Run: headless pygame with SDL's dummy video driver; simulated clock (each Clock.tick advances the game by its frame time, no real sleeping); random seed 0; keys injected as events and as key.get_pressed() state; no mouse input; restart key R tapped at the start of phases 3 and 4.
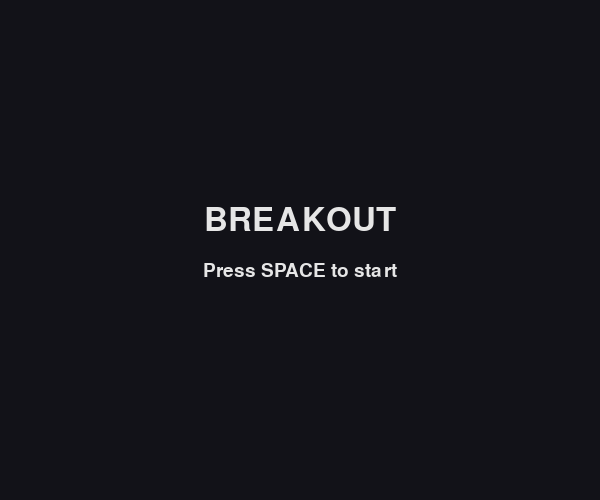
Frame 1 of 4 · flips 1–60 · no input
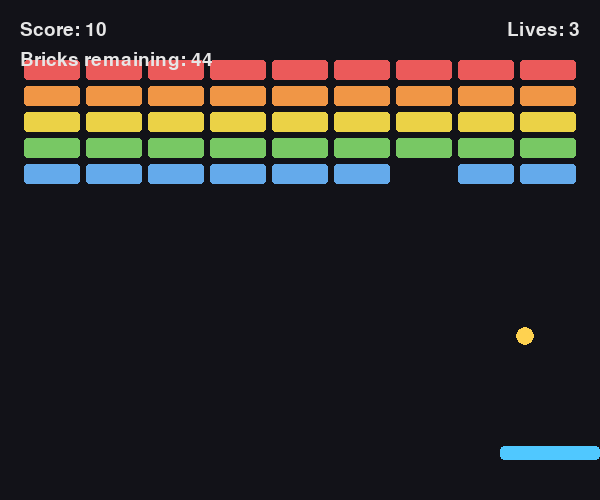
Frame 2 of 4 · flips 61–180 · tapped SPACE, RETURN · held RIGHT (→), D
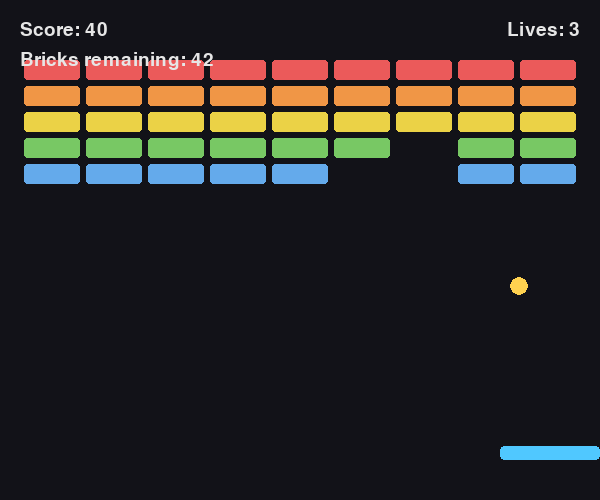
Frame 3 of 4 · flips 181–300 · tapped R · held DOWN (↓), S
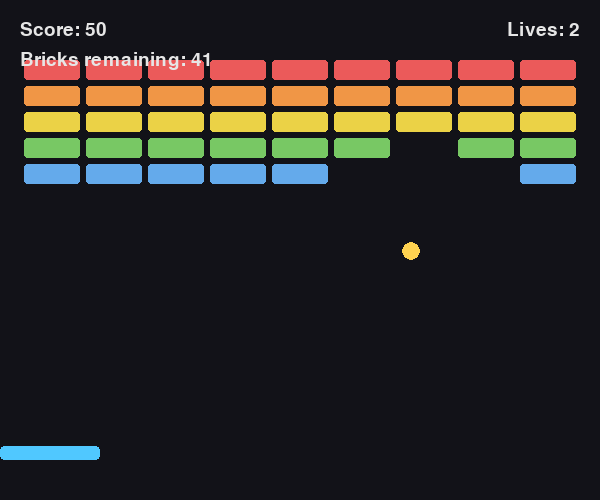
Frame 4 of 4 · flips 301–420 · tapped R · held LEFT (←), A, UP (↑), W

The pygame program that drew these frames:

"""
Breakout -- Stage 3: Lives, Score, and Game States
=====================================================

Everything from Stage 2 is still here -- Paddle, Brick, and
build_bricks() are all unchanged. This stage wraps the game in the same
three-state pattern Session 5 used for Snake: `game_state` holds
"menu", "playing", "game_over", or "win" (one extra option here, same
idea), and that single variable decides which update/draw logic runs
each frame, exactly like Session 5's menu/playing/game_over routing.

The one real behaviour change is in Ball. Stage 2's ball reset itself
for free every time it fell off the bottom -- fine for testing
physics, but not an actual game. Now missing the ball means losing a
life, and only the GAME LOOP knows whether any lives are left, so
reset() moved out of Ball.update() and into the loop: update() just
reports "did I get missed this frame?" (and how many points were just
scored) and lets the caller decide what that means.

Scoring reuses the row grouping bricks already had for color: each row
now also has a point value, top rows worth more -- the same
"index into a list with `row % len(list)`" trick BRICK_ROW_COLORS used,
just for numbers instead of colors.

CUSTOMIZE ME: STARTING_LIVES and BRICK_ROW_SCORES are new. Change how
forgiving the game is, or how much a top-row brick is worth relative to
a bottom-row one, without touching anything below CONFIG.
"""

import random

import pygame

pygame.init()

# ---------------------------------------------------------------------------
# CONFIG -- make this yours. Nothing below this section needs to change
# to completely reskin the game.
# ---------------------------------------------------------------------------
WINDOW_WIDTH = 600
WINDOW_HEIGHT = 500

BACKGROUND_COLOR = (18, 18, 24)
PADDLE_COLOR = (80, 200, 255)
BALL_COLOR = (255, 210, 80)
TEXT_COLOR = (230, 230, 230)

PADDLE_WIDTH = 100
PADDLE_HEIGHT = 14
PADDLE_SPEED = 7  # pixels moved per frame while a key is held
PADDLE_Y_OFFSET = 40  # distance from the bottom edge

BALL_RADIUS = 9
BALL_SPEED = 5  # total pixels moved per frame

BRICK_ROWS = 5
BRICK_COLS = 9
BRICK_WIDTH = 56
BRICK_HEIGHT = 20
BRICK_PADDING = 6  # gap between bricks, both directions
BRICK_TOP_OFFSET = 60  # distance from the top of the window to row 0

# One color per row, top to bottom. If BRICK_ROWS is longer than this
# list, colors repeat -- change these to reskin the whole grid.
BRICK_ROW_COLORS = [
    (235, 90, 90),
    (240, 150, 70),
    (235, 210, 70),
    (120, 200, 100),
    (100, 170, 235),
]

# Points for a brick in each row, top to bottom -- top rows are worth
# more, same idea as classic Breakout. Same repeat-if-shorter rule as
# BRICK_ROW_COLORS above.
BRICK_ROW_SCORES = [50, 40, 30, 20, 10]

STARTING_LIVES = 3

FPS = 60

# ---------------------------------------------------------------------------
screen = pygame.display.set_mode((WINDOW_WIDTH, WINDOW_HEIGHT))
pygame.display.set_caption("Breakout -- Stage 3: Lives, Score, and Game States")
clock = pygame.time.Clock()
font = pygame.font.SysFont(None, 28)
big_font = pygame.font.SysFont(None, 48)


def draw_centered_text(surface, text, font_obj, color, y_offset=0):
    """Same helper as Session 5 -- centers text using the rendered
    surface's own size instead of guessing pixel coordinates by hand.
    """
    text_surface = font_obj.render(text, True, color)
    rect = text_surface.get_rect(
        center=(WINDOW_WIDTH // 2, WINDOW_HEIGHT // 2 + y_offset)
    )
    surface.blit(text_surface, rect)


class Paddle:
    """Unchanged from Stage 1."""

    def __init__(self):
        self.rect = pygame.Rect(0, 0, PADDLE_WIDTH, PADDLE_HEIGHT)
        self.rect.centerx = WINDOW_WIDTH // 2
        self.rect.bottom = WINDOW_HEIGHT - PADDLE_Y_OFFSET

    def update(self, keys):
        if keys[pygame.K_LEFT]:
            self.rect.x -= PADDLE_SPEED
        if keys[pygame.K_RIGHT]:
            self.rect.x += PADDLE_SPEED

        self.rect.left = max(0, self.rect.left)
        self.rect.right = min(WINDOW_WIDTH, self.rect.right)

    def draw(self, surface):
        pygame.draw.rect(surface, PADDLE_COLOR, self.rect, border_radius=4)


class Brick:
    """Unchanged from Stage 2 except for one new attribute: `value`,
    the score earned for destroying this particular brick.
    """

    def __init__(self, x, y, color, value):
        self.rect = pygame.Rect(x, y, BRICK_WIDTH, BRICK_HEIGHT)
        self.color = color
        self.value = value

    def draw(self, surface):
        pygame.draw.rect(surface, self.color, self.rect, border_radius=3)


def build_bricks():
    """Unchanged in shape from Stage 2 -- just also looks up each row's
    point value alongside its color.
    """
    bricks = []
    grid_width = BRICK_COLS * (BRICK_WIDTH + BRICK_PADDING) - BRICK_PADDING
    left_margin = (WINDOW_WIDTH - grid_width) // 2

    for row in range(BRICK_ROWS):
        color = BRICK_ROW_COLORS[row % len(BRICK_ROW_COLORS)]
        value = BRICK_ROW_SCORES[row % len(BRICK_ROW_SCORES)]
        y = BRICK_TOP_OFFSET + row * (BRICK_HEIGHT + BRICK_PADDING)
        for col in range(BRICK_COLS):
            x = left_margin + col * (BRICK_WIDTH + BRICK_PADDING)
            bricks.append(Brick(x, y, color, value))

    return bricks


class Ball:
    """Same physics as Stage 2. The difference is what update() reports
    back instead of handling on its own: it now returns
    (missed, points_scored) every frame instead of silently
    resetting itself when it falls off the bottom.
    """

    def __init__(self):
        self.reset()

    def reset(self):
        self.x = float(WINDOW_WIDTH // 2)
        self.y = float(
            WINDOW_HEIGHT - PADDLE_Y_OFFSET - PADDLE_HEIGHT - BALL_RADIUS - 1
        )
        sideways_options = [-0.6, -0.3, 0.3, 0.6]
        self.dx = random.choice(sideways_options) * BALL_SPEED
        self.dy = -BALL_SPEED

    def rect(self):
        return pygame.Rect(
            self.x - BALL_RADIUS,
            self.y - BALL_RADIUS,
            BALL_RADIUS * 2,
            BALL_RADIUS * 2,
        )

    def handle_brick_collision(self, bricks):
        """Same overlap-width-vs-height bounce logic as Stage 2. Now
        returns the value of whichever brick was destroyed (0 if none
        was hit this frame), so the game loop can add it to the score.
        """
        ball_rect = self.rect()
        for brick in bricks:
            if not ball_rect.colliderect(brick.rect):
                continue

            overlap = ball_rect.clip(brick.rect)
            if overlap.width < overlap.height:
                self.dx *= -1
            else:
                self.dy *= -1

            bricks.remove(brick)
            return brick.value

        return 0

    def update(self, paddle, bricks):
        self.x += self.dx
        self.y += self.dy

        if self.x - BALL_RADIUS <= 0 or self.x + BALL_RADIUS >= WINDOW_WIDTH:
            self.dx *= -1

        if self.y - BALL_RADIUS <= 0:
            self.dy *= -1

        if self.dy > 0 and self.rect().colliderect(paddle.rect):
            self.dy *= -1
            offset = (self.x - paddle.rect.centerx) / (PADDLE_WIDTH / 2)
            self.dx = offset * BALL_SPEED

        points = self.handle_brick_collision(bricks)

        # No more auto-reset here -- the game loop checks this return
        # value and decides whether that costs a life or ends the game.
        missed = self.y - BALL_RADIUS > WINDOW_HEIGHT

        return missed, points

    def draw(self, surface):
        pygame.draw.circle(surface, BALL_COLOR, (int(self.x), int(self.y)), BALL_RADIUS)


# ---------------------------------------------------------------------------
# Game state
# ---------------------------------------------------------------------------
# game_state holds "menu", "playing", "game_over", or "win" -- the same
# single-variable-routes-everything pattern as Session 5, just with a
# fourth option since Breakout can be WON as well as lost.
game_state = "menu"

paddle = None
ball = None
bricks = []
score = 0
lives = STARTING_LIVES


def reset_game():
    """Reinitialise every variable that changes during play -- same
    discipline as Session 5's reset_game(): every piece of state that a
    round can change gets reset here, not just some of them.
    """
    global paddle, ball, bricks, score, lives

    paddle = Paddle()
    ball = Ball()
    bricks = build_bricks()
    score = 0
    lives = STARTING_LIVES


running = True
while running:
    # --- 1. Handle events ---------------------------------------------------
    for event in pygame.event.get():
        if event.type == pygame.QUIT:
            running = False

        elif event.type == pygame.KEYDOWN:
            if game_state == "menu" and event.key == pygame.K_SPACE:
                reset_game()
                game_state = "playing"

            elif game_state in ("game_over", "win") and event.key == pygame.K_r:
                reset_game()
                game_state = "playing"

    # --- 2. Update state ------------------------------------------------------
    if game_state == "playing":
        keys = pygame.key.get_pressed()
        paddle.update(keys)

        missed, points = ball.update(paddle, bricks)
        score += points

        if missed:
            lives -= 1
            if lives <= 0:
                game_state = "game_over"
            else:
                ball.reset()
        elif not bricks:
            game_state = "win"

    # --- 3. Draw the frame ------------------------------------------------------
    screen.fill(BACKGROUND_COLOR)

    if game_state != "menu":
        # Draw the board underneath the message on game_over/win, same
        # as Session 5 still drawing the snake beneath "GAME OVER".
        for brick in bricks:
            brick.draw(screen)
        paddle.draw(screen)
        ball.draw(screen)

        score_surface = font.render(f"Score: {score}", True, TEXT_COLOR)
        screen.blit(score_surface, (20, 20))

        remaining_surface = font.render(
            f"Bricks remaining: {len(bricks)}", True, TEXT_COLOR
        )
        screen.blit(remaining_surface, (20, 50))

        lives_surface = font.render(f"Lives: {lives}", True, TEXT_COLOR)
        lives_rect = lives_surface.get_rect(topright=(WINDOW_WIDTH - 20, 20))
        screen.blit(lives_surface, lives_rect)

    if game_state == "menu":
        draw_centered_text(screen, "BREAKOUT", big_font, TEXT_COLOR, y_offset=-30)
        draw_centered_text(
            screen, "Press SPACE to start", font, TEXT_COLOR, y_offset=20
        )

    elif game_state == "game_over":
        draw_centered_text(screen, "GAME OVER", big_font, TEXT_COLOR, y_offset=-30)
        draw_centered_text(
            screen,
            f"Score: {score}  --  Press R to restart",
            font,
            TEXT_COLOR,
            y_offset=20,
        )

    elif game_state == "win":
        draw_centered_text(screen, "YOU WIN!", big_font, TEXT_COLOR, y_offset=-30)
        draw_centered_text(
            screen,
            f"Score: {score}  --  Press R to play again",
            font,
            TEXT_COLOR,
            y_offset=20,
        )

    pygame.display.flip()
    clock.tick(FPS)

pygame.quit()
